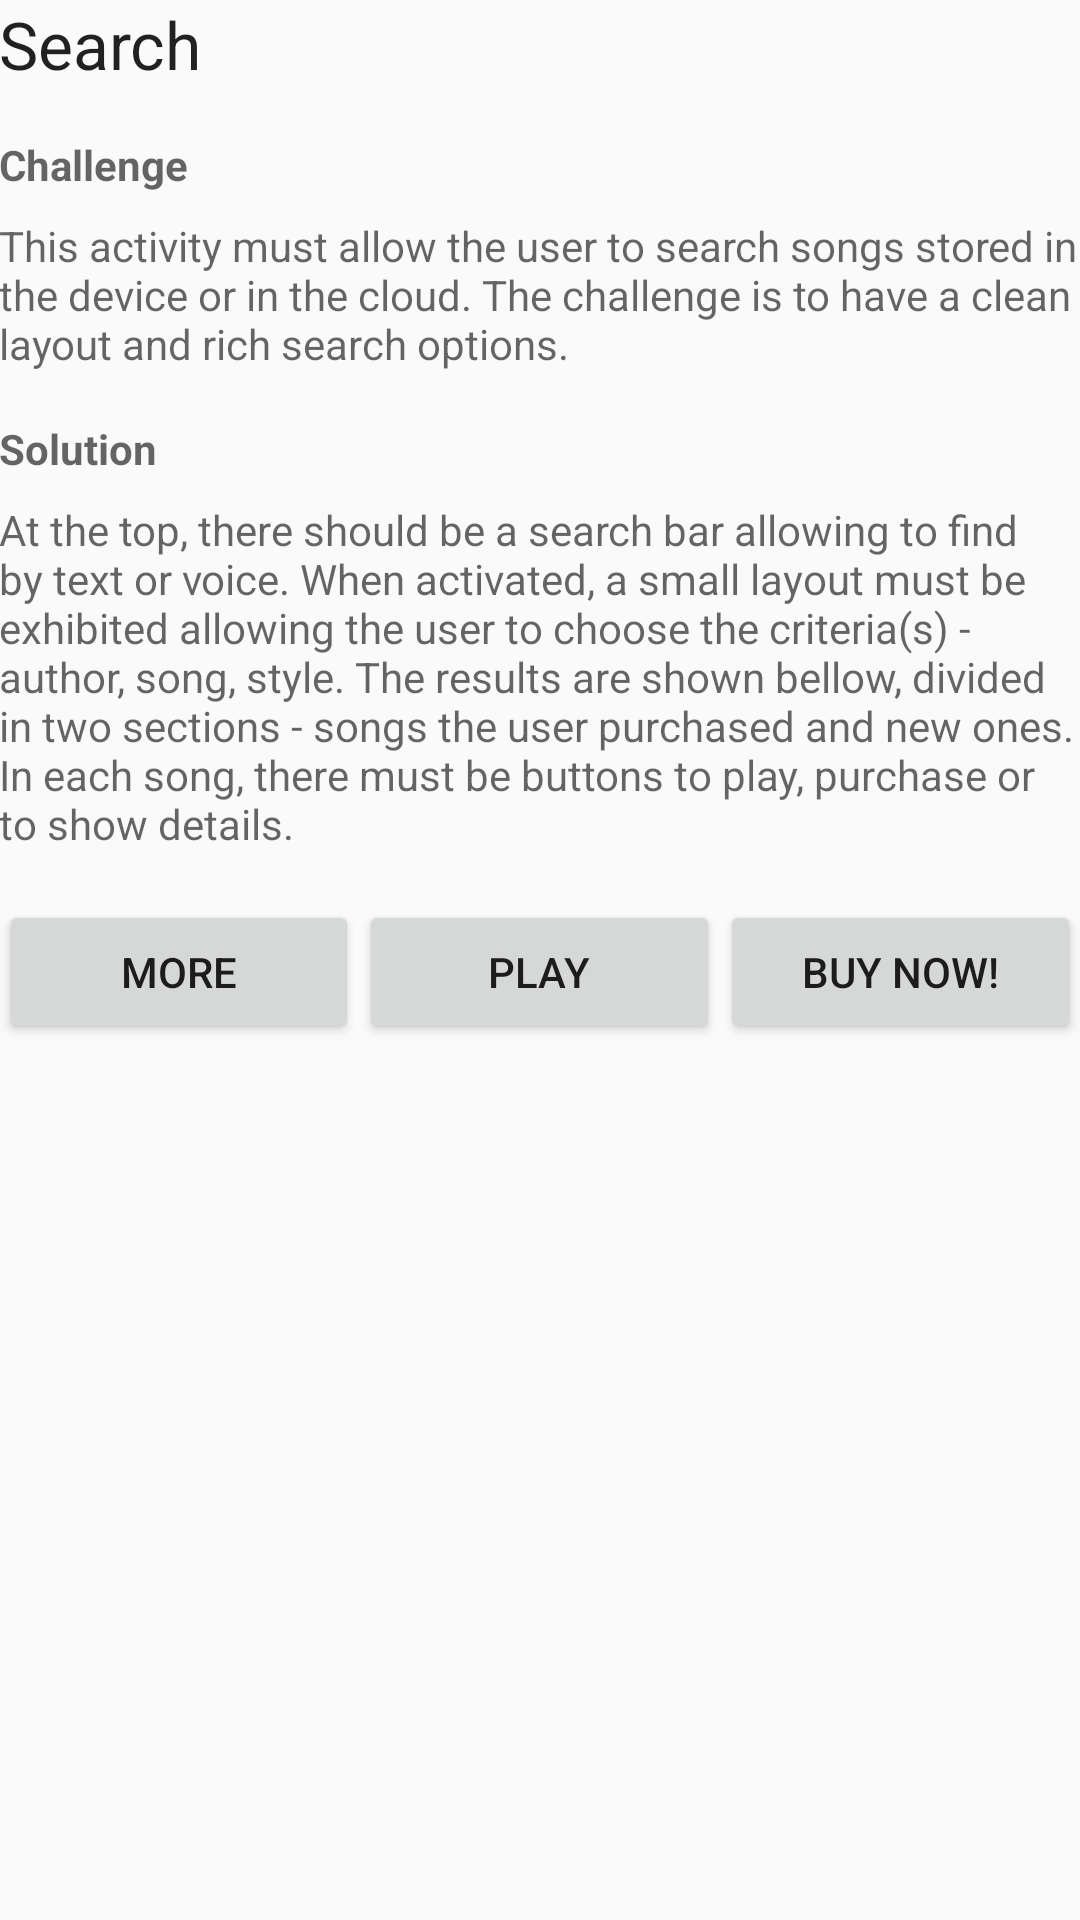

Write the Android layout XML for this screen, with the resource values it uses.
<!-- AndroidManifest.xml: application theme AppTheme -->
<!-- res/layout/activity_search.xml -->
<?xml version="1.0" encoding="utf-8"?>
<LinearLayout xmlns:android="http://schemas.android.com/apk/res/android"
    xmlns:tools="http://schemas.android.com/tools"
    android:id="@+id/activity_search"
    android:layout_width="match_parent"
    android:layout_height="match_parent"
    android:paddingBottom="@dimen/activity_vertical_margin"
    android:paddingLeft="@dimen/activity_horizontal_margin"
    android:paddingRight="@dimen/activity_horizontal_margin"
    android:paddingTop="@dimen/activity_vertical_margin"
    android:orientation="vertical"
    tools:context="com.example.android.mymusic.ActivitySearch">

    <TextView
        style="@style/TextHeader"
        android:text="@string/general_search" />
    <TextView
        style="@style/TextLabel"
        android:text="@string/label_challenge" />
    <TextView
        style="@style/TextAnswer"
        android:text="@string/challenge_search" />
    <TextView
        style="@style/TextLabel"
        android:text="@string/label_solution" />
    <TextView
        style="@style/TextAnswer"
        android:text="@string/prognostic_search" />

    <LinearLayout
        android:orientation="horizontal"
        android:layout_width="match_parent"
        android:layout_height="wrap_content"
        android:paddingTop="16dp">
        <Button
            android:id="@+id/button_search_detail"
            android:layout_width="0dp"
            android:layout_weight="1"
            android:layout_height="wrap_content"
            android:text="@string/button_detail"/>
        <Button
            android:id="@+id/button_search_now_playing"
            android:layout_width="0dp"
            android:layout_weight="1"
            android:layout_height="wrap_content"
            android:text="@string/button_play"/>
        <Button
            android:id="@+id/button_search_store"
            android:layout_width="0dp"
            android:layout_weight="1"
            android:layout_height="wrap_content"
            android:text="@string/button_store"/>
    </LinearLayout>
</LinearLayout>
<!-- resources referenced by this layout -->
<resources>
  <string name="button_detail">More</string>
  <string name="button_play">Play</string>
  <string name="button_store">Buy now!</string>
  <string name="challenge_search">This activity must allow the user to search songs stored in the device or in the cloud. The challenge is to have a clean layout and rich search options.</string>
  <string name="general_search">Search</string>
  <string name="label_challenge">Challenge</string>
  <string name="label_solution">Solution</string>
  <string name="prognostic_search">At the top, there should be a search bar allowing to find by text or voice. When activated, a small layout must be exhibited allowing the user to choose the criteria(s) - author, song, style. The results are shown bellow, divided in two sections - songs the user purchased and new ones. In each song, there must be buttons to play, purchase or to show details.</string>
  <style name="TextAnswer" parent="@android:style/TextAppearance.Small">
          <item name="android:layout_width">wrap_content</item>
          <item name="android:layout_height">wrap_content</item>
          <item name="android:paddingTop">8dp</item>
      </style>
  <style name="TextHeader" parent="@android:style/TextAppearance.Large">
          <item name="android:layout_width">wrap_content</item>
          <item name="android:layout_height">wrap_content</item>
      </style>
  <style name="TextLabel" parent="@android:style/TextAppearance.Small">
          <item name="android:layout_width">wrap_content</item>
          <item name="android:layout_height">wrap_content</item>
          <item name="android:textStyle">bold</item>
          <item name="android:paddingTop">16dp</item>
      </style>
  <style name="AppTheme" parent="Theme.AppCompat.Light.DarkActionBar">
          
          <item name="colorPrimary">@color/colorPrimary</item>
          <item name="colorPrimaryDark">@color/colorPrimaryDark</item>
          <item name="colorAccent">@color/colorAccent</item>
      </style>
  <!-- not gathered from this repository: default colours our renderer supplied (Android Studio template values) -->
  <color name="colorPrimary">#FF6200EE</color>
  <color name="colorPrimaryDark">#FF3700B3</color>
  <color name="colorAccent">#FF03DAC5</color>
</resources>
